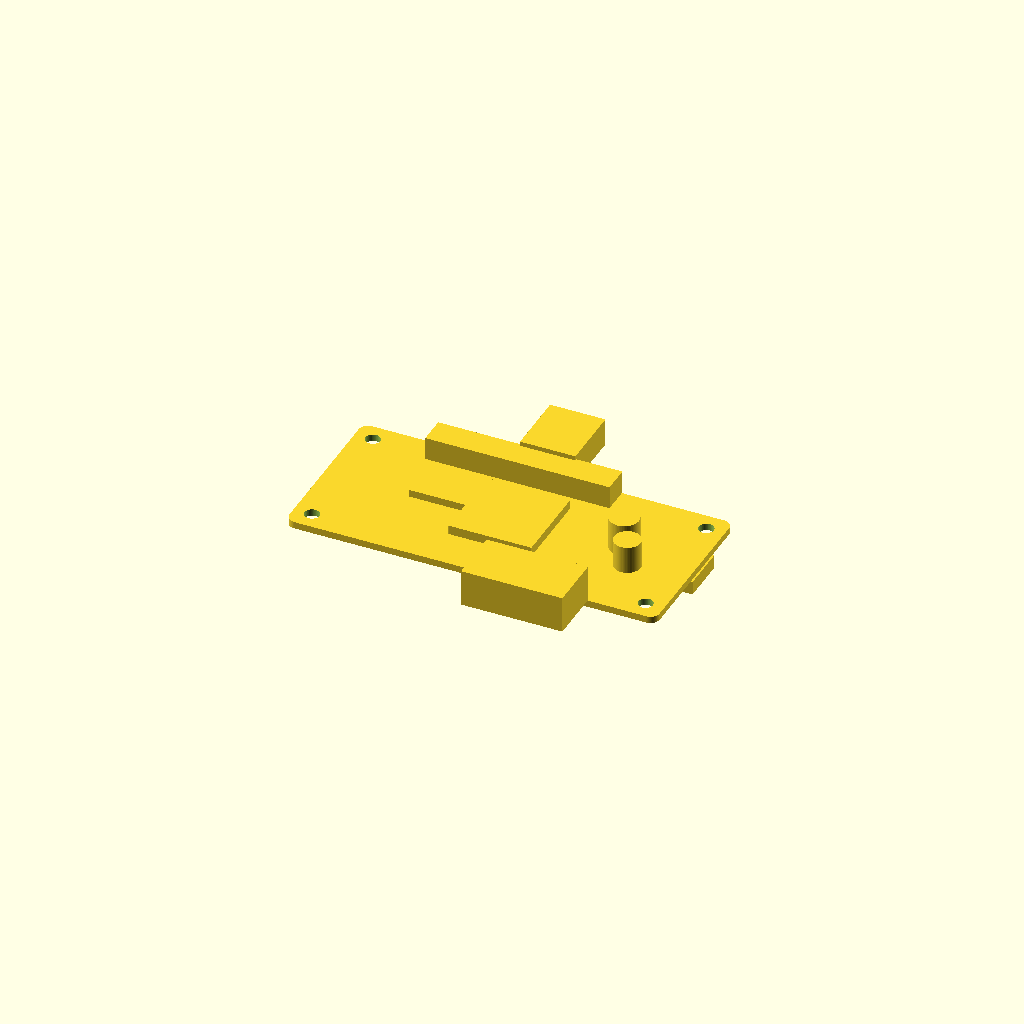
Cell 1: rendered with the file's own defaults.
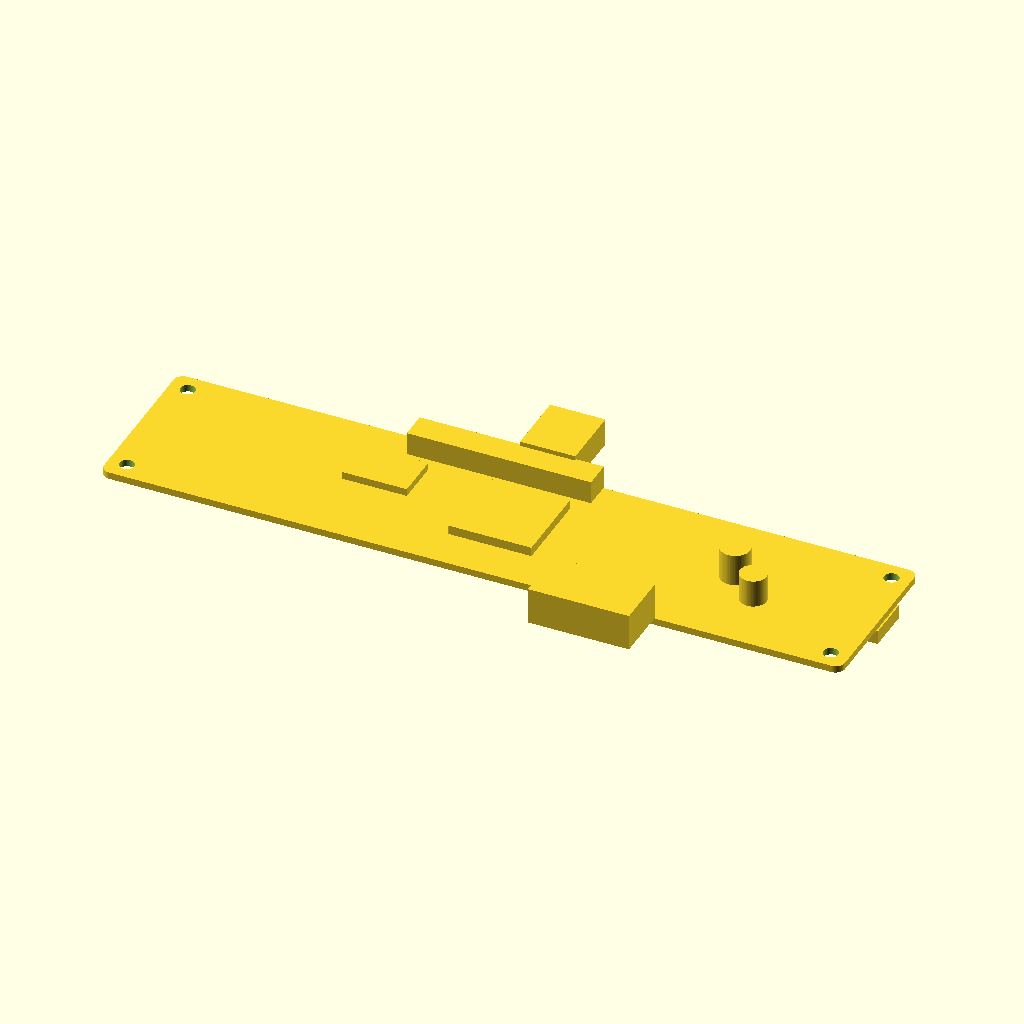
Cell 2 — board_x set to 160.8, the other parameters unchanged.
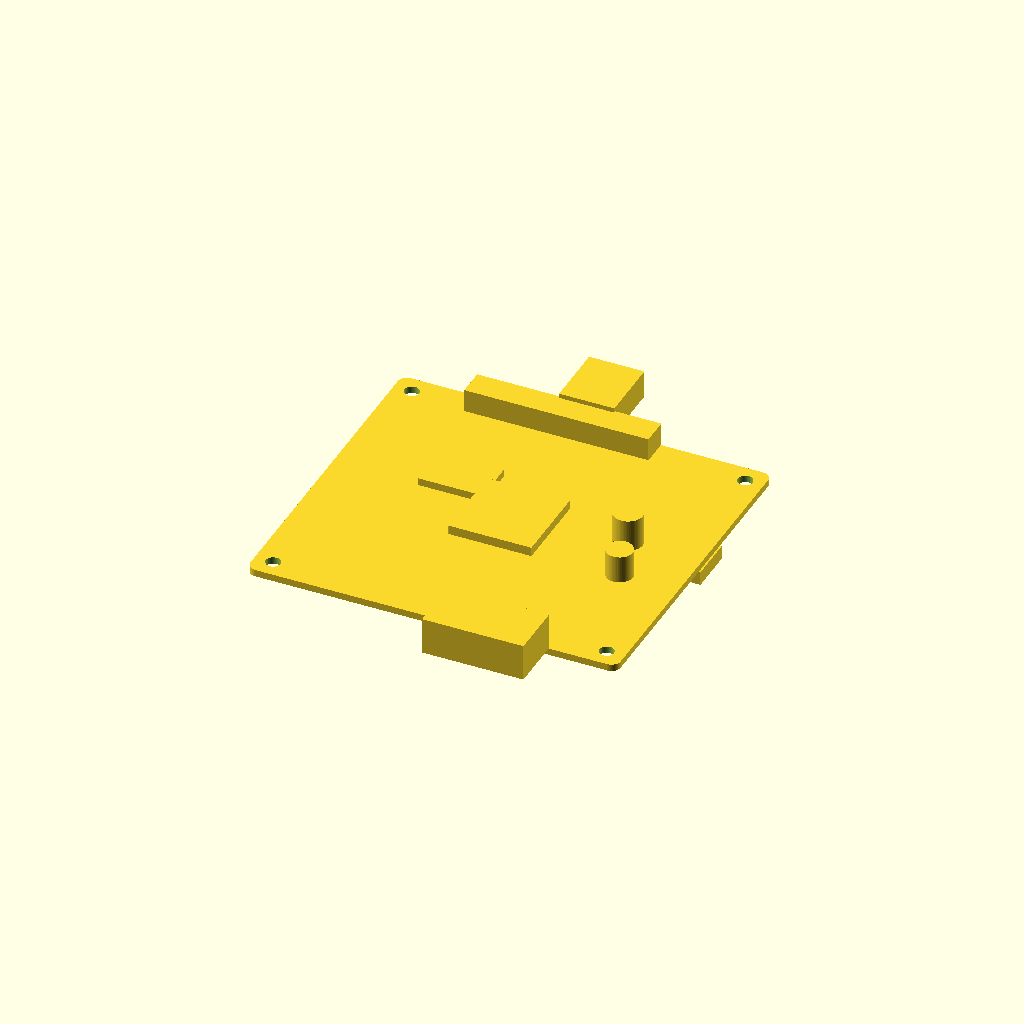
Cell 3: board_y = 72.6 (everything else at default).
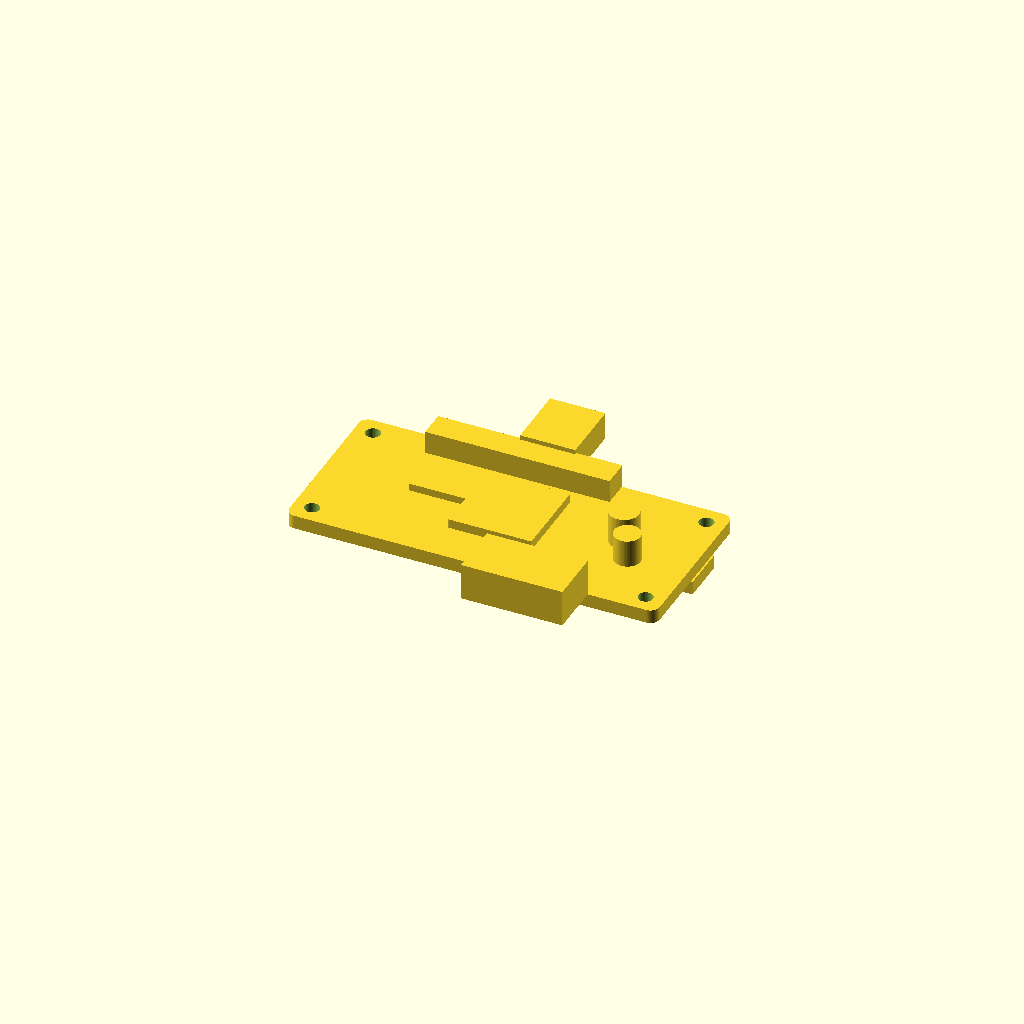
Cell 4: board_th = 3 (everything else at default).
All cells are drawn from one camera (rotation 55°, 0°, 25°, orthographic, colour scheme Cornfield), so only the parameter changes between them.
OpenSCAD source file additional_study/matched_effort/results/direct_vlm/scad/pcb__BTT_RELAY_V1_2.scad:
$fn = 64;

// Mainboard overall size (must match)
board_x  = 80.4;
board_y  = 36.3;
board_th = 1.5;

// Small modeling tolerances / overlaps to ensure ONE connected solid
eps = 0.25;          // overlap amount

// Board corner radius
corner_r = 2.0;

// Mounting holes (4-corner pattern, inset from edges)
hole_inset_x = 4.0;
hole_inset_y = 4.0;
hole_d       = 3.2;

// Helper: rounded rectangle prism (centered)
module rounded_plate(x, y, h, r) {
    linear_extrude(height=h, center=true)
        offset(r=r)
            square([x-2*r, y-2*r], center=true);
}

// Helper: mounting hole positions (centered coordinate system)
module hole_positions() {
    for (sx = [-1, 1], sy = [-1, 1])
        translate([sx*(board_x/2 - hole_inset_x), sy*(board_y/2 - hole_inset_y), 0])
            children();
}

difference() {
    // ONE connected solid: PCB + components unioned together
    union() {
        // PCB (flat 1.5mm)
        translate([0, 0, board_th/2])
            rounded_plate(board_x, board_y, board_th, corner_r);

        // --- Top-side components (all overlap into PCB by eps) ---
        z_top = board_th + eps;

        // Large MCU/driver chip
        chip1_x = 18;
        chip1_y = 18;
        chip1_h = 2.0;
        translate([0, 0, z_top + chip1_h/2 - eps])
            cube([chip1_x, chip1_y, chip1_h], center=true);

        // Smaller chip
        chip2_x = 14;
        chip2_y = 10;
        chip2_h = 1.6;
        translate([-(board_x*0.18), (board_y*0.12), z_top + chip2_h/2 - eps])
            cube([chip2_x, chip2_y, chip2_h], center=true);

        // USB connector on +Y edge (protrudes outward, overlaps into PCB)
        usb_x = 12;
        usb_y = 14;
        usb_h = 6.0;
        translate([0,
                   board_y/2 + usb_y/2 - eps,
                   z_top + usb_h/2 - eps])
            cube([usb_x, usb_y, usb_h], center=true);

        // Screw terminal block on -Y edge
        term_x = 22;
        term_y = 12;
        term_h = 8.0;
        translate([board_x*0.18,
                   -(board_y/2 + term_y/2 - eps),
                   z_top + term_h/2 - eps])
            cube([term_x, term_y, term_h], center=true);

        // Pin header along +Y long edge (sits on board, does not extend past edge)
        pin_x = 40;
        pin_y = 6;
        pin_h = 5.0;
        translate([-(board_x*0.05),
                   board_y/2 - pin_y/2 + eps,
                   z_top + pin_h/2 - eps])
            cube([pin_x, pin_y, pin_h], center=true);

        // Capacitors (cylinders)
        cap_r1 = 3.2;
        cap_h1 = 7.0;
        translate([board_x*0.30, board_y*0.05, z_top + cap_h1/2 - eps])
            cylinder(r=cap_r1, h=cap_h1, center=true);

        cap_r2 = cap_r1*0.9;
        cap_h2 = cap_h1-1;
        translate([board_x*0.34, -board_y*0.10, z_top + cap_h2/2 - eps])
            cylinder(r=cap_r2, h=cap_h2, center=true);

        // --- Bottom-side components (all overlap into PCB by eps) ---
        z_bot = -eps; // slightly into PCB from below

        // Bottom IC / driver
        bchip_x = 16;
        bchip_y = 12;
        bchip_h = 1.8;
        translate([board_x*0.10, -board_y*0.05, -(bchip_h/2) + z_bot])
            cube([bchip_x, bchip_y, bchip_h], center=true);

        // Bottom connector housing (e.g., SD/aux) near +X edge
        bconn_x = 18;
        bconn_y = 10;
        bconn_h = 3.0;
        translate([board_x/2 - bconn_x/2 + eps,
                   board_y*0.10,
                   -(bconn_h/2) + z_bot])
            cube([bconn_x, bconn_y, bconn_h], center=true);
    }

    // Mounting holes through PCB only (do not cut components)
    hole_positions()
        translate([0, 0, board_th/2])
            cylinder(d=hole_d, h=board_th + 2*eps, center=true);
}
Customizer parameters (derived from the source; name, type, default, range or options):
board_x: number, default 80.4
board_y: number, default 36.3
board_th: number, default 1.5
eps: number, default 0.25
corner_r: number, default 2
hole_inset_x: number, default 4
hole_inset_y: number, default 4
hole_d: number, default 3.2
